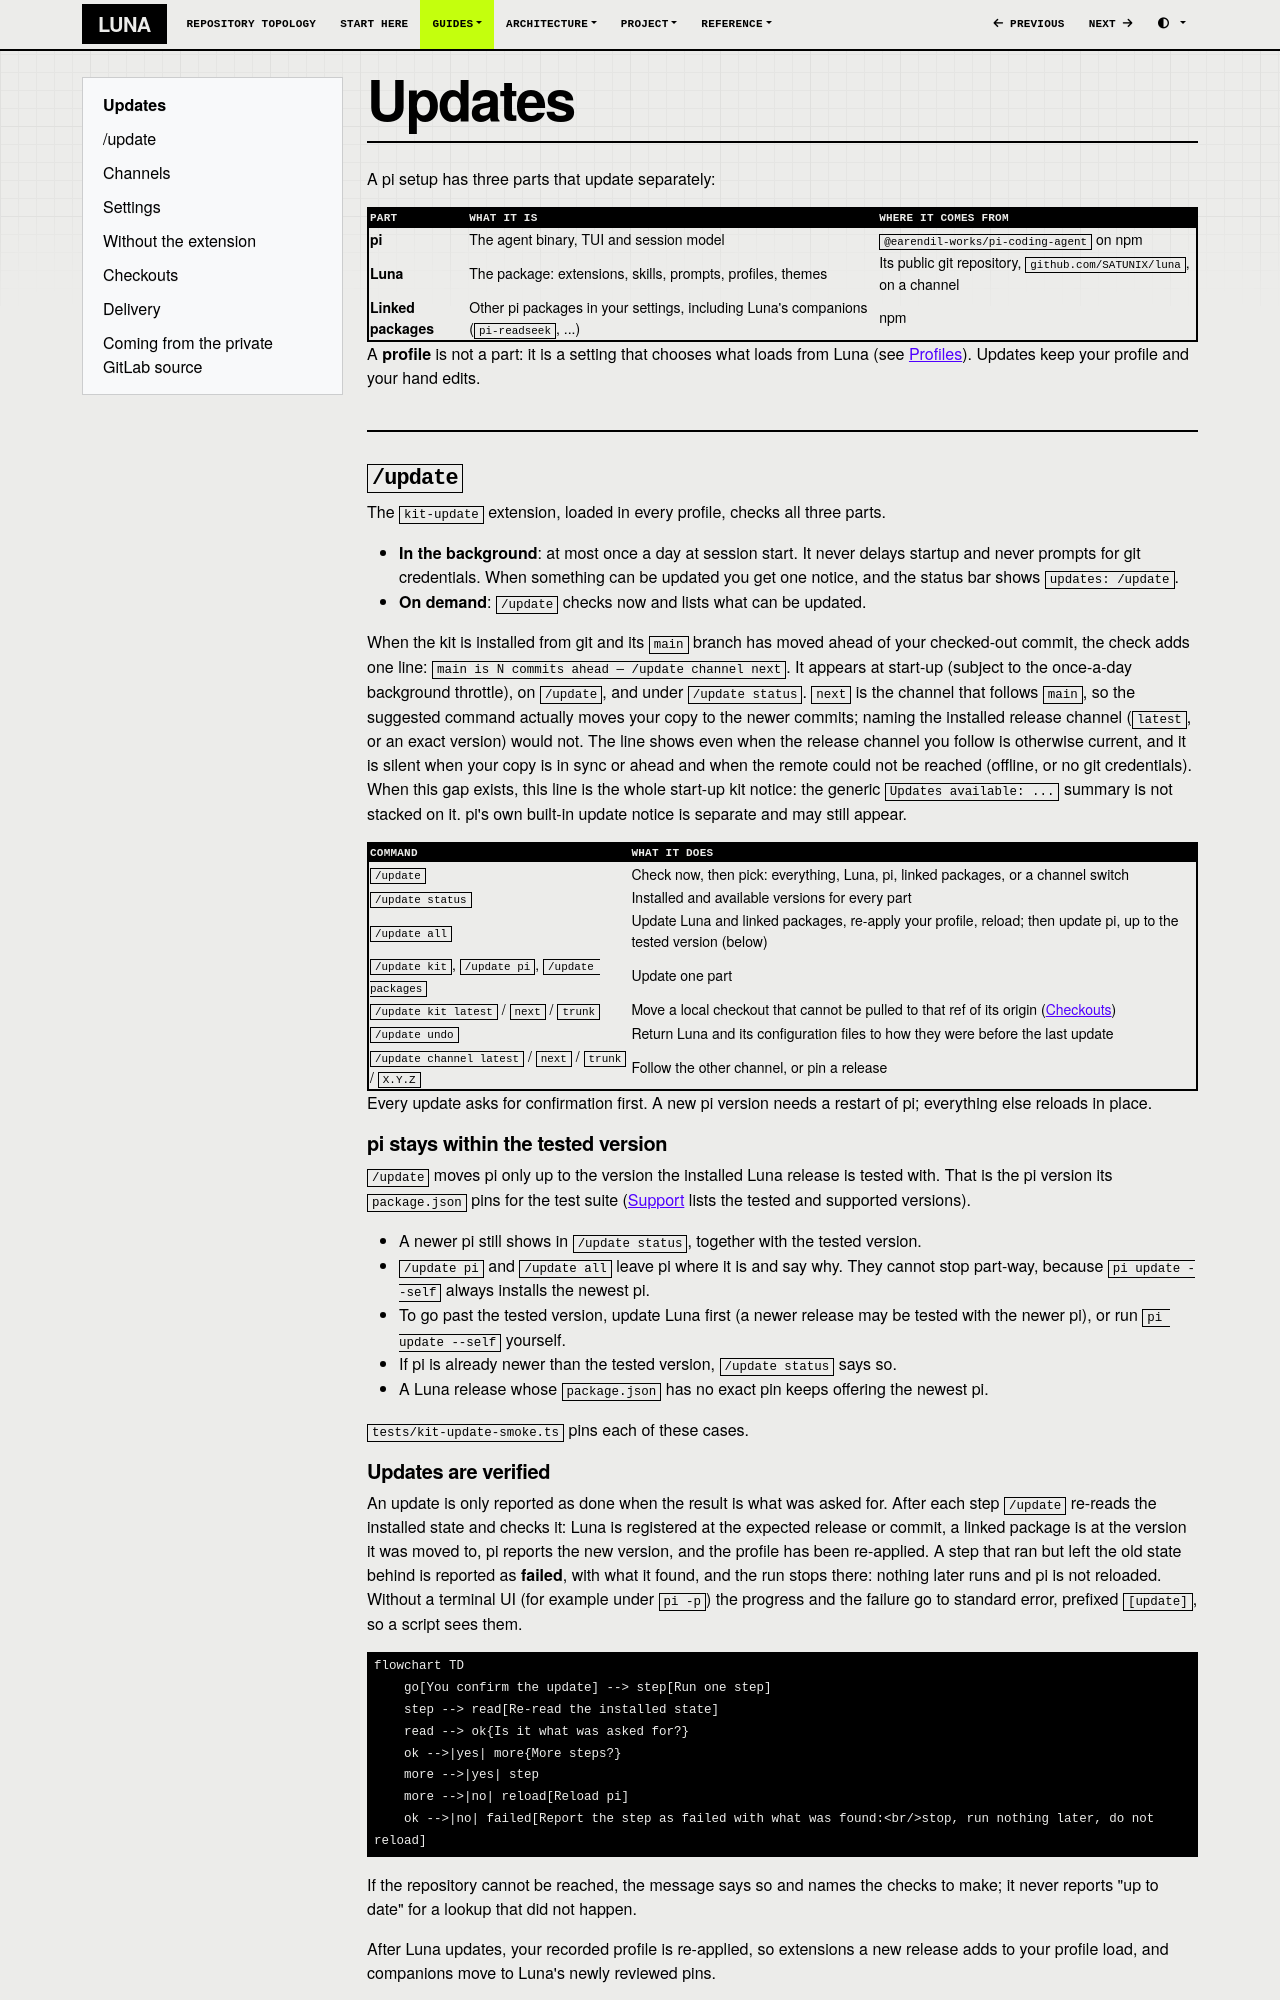

repository: SATUNIX/luna · page: updates/index.html · generator: mkdocs

# Updates

A pi setup has three parts that update separately:

| Part | What it is | Where it comes from |
|---|---|---|
| **pi** | The agent binary, TUI and session model | `@earendil-works/pi-coding-agent` on npm |
| **Luna** | The package: extensions, skills, prompts, profiles, themes | Its public git repository, `github.com/SATUNIX/luna`, on a channel |
| **Linked packages** | Other pi packages in your settings, including Luna's companions (`pi-readseek`, ...) | npm |

A **profile** is not a part: it is a setting that chooses what loads from Luna (see
[Profiles](profiles.md)). Updates keep your profile and your hand edits.

## `/update`

The `kit-update` extension, loaded in every profile, checks all three parts.

- **In the background**: at most once a day at session start. It never delays startup and never
  prompts for git credentials. When something can be updated you get one notice, and the status
  bar shows `updates: /update`.
- **On demand**: `/update` checks now and lists what can be updated.

When the kit is installed from git and its `main` branch has moved ahead of your checked-out
commit, the check adds one line: `main is N commits ahead — /update channel next`. It appears at
start-up (subject to the once-a-day background throttle), on `/update`, and under `/update status`.
`next` is the channel that follows `main`, so the suggested command actually moves your copy to
the newer commits; naming the installed release channel (`latest`, or an exact version) would not.
The line shows even when the release channel you follow is otherwise current, and it is silent
when your copy is in sync or ahead and when the remote could not be reached (offline, or no git
credentials). When this gap exists, this line is the whole start-up kit notice: the
generic `Updates available: ...` summary is not stacked on it. pi's own built-in update notice is
separate and may still appear.

| Command | What it does |
|---|---|
| `/update` | Check now, then pick: everything, Luna, pi, linked packages, or a channel switch |
| `/update status` | Installed and available versions for every part |
| `/update all` | Update Luna and linked packages, re-apply your profile, reload; then update pi, up to the tested version (below) |
| `/update kit`, `/update pi`, `/update packages` | Update one part |
| `/update kit latest` / `next` / `trunk` | Move a local checkout that cannot be pulled to that ref of its origin ([Checkouts](#checkouts)) |
| `/update undo` | Return Luna and its configuration files to how they were before the last update |
| `/update channel latest` / `next` / `trunk` / `X.Y.Z` | Follow the other channel, or pin a release |

Every update asks for confirmation first. A new pi version needs a restart of pi; everything
else reloads in place.

### pi stays within the tested version

`/update` moves pi only up to the version the installed Luna release is tested with. That is
the pi version its `package.json` pins for the test suite ([Support](support.md) lists the tested
and supported versions).

- A newer pi still shows in `/update status`, together with the tested version.
- `/update pi` and `/update all` leave pi where it is and say why. They cannot stop part-way,
  because `pi update --self` always installs the newest pi.
- To go past the tested version, update Luna first (a newer release may be tested with the
  newer pi), or run `pi update --self` yourself.
- If pi is already newer than the tested version, `/update status` says so.
- A Luna release whose `package.json` has no exact pin keeps offering the newest pi.

`tests/kit-update-smoke.ts` pins each of these cases.
